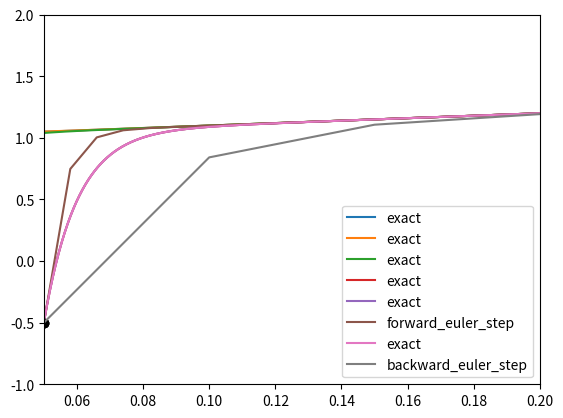

Here is the Python script that generated this plot:
import numpy as np
import matplotlib.pyplot as pt

def f(t, y):
    return -100*y+100*t + 101

t_end = 0.2

def plot_solution(t0, y0):
    c = (y0-1-t0)/np.exp(-100*t0)
    t_mesh = np.linspace(t0, t_end, 1000)
    solution = 1+t_mesh+c*np.exp(-100*t_mesh)
    
    pt.plot(t_mesh, solution, label="exact")
    pt.plot(t0, y0, "ko")

plot_solution(t0=0, y0=1)
plot_solution(t0=0, y0=1.2)
plot_solution(t0=0, y0=-0.5)
plot_solution(t0=0.05, y0=-0.5)

def integrate_ode(step_function, t0, y0, h):
    times = [t0]
    ys = [y0]

    while times[-1] <= t_end + 1e-14:
        t = times[-1]
        ys.append(step_function(t, ys[-1], h))
        times.append(t + h)

    pt.plot(times, ys, label=step_function.__name__)
    pt.xlim([t0, t_end])
    pt.ylim([-1, 2])
    pt.legend(loc="best")

#clear
def forward_euler_step(tk, yk, h):
    return yk + h*f(tk, yk)

t0 = 0.05
y0 = -0.5
h = 0.008  # start this at 0.001, then grow

plot_solution(t0=t0, y0=y0)
integrate_ode(forward_euler_step, t0=t0, y0=y0, h=h)

#clear
def backward_euler_step(tk, yk, h):
    tkp1 = tk+h
    return (yk + h*(100*tkp1 + 101))/(1+100*h)

t0 = 0.05
y0 = -0.5
h = 0.05  # start this at 0.001, then grow

plot_solution(t0=t0, y0=y0)
integrate_ode(backward_euler_step, t0=t0, y0=y0, h=h)
pt.xlim([t0, t_end])
pt.ylim([-1, 2])
pt.legend()

